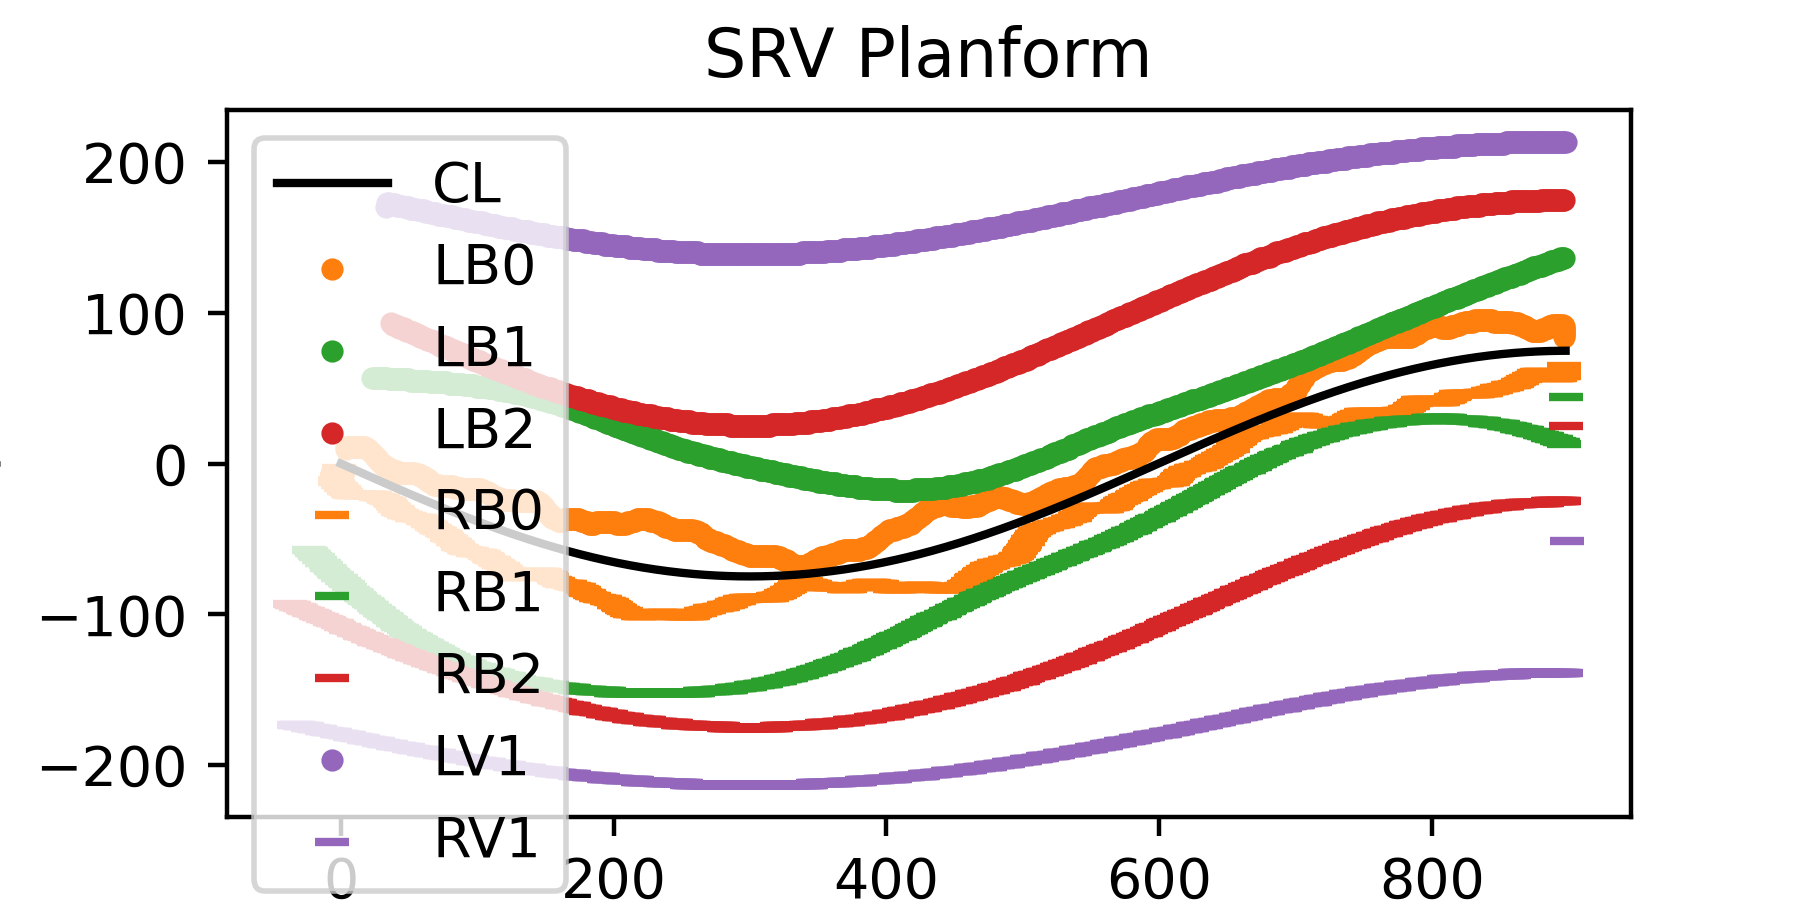

Data behind this chart, as committed beside it:
X, Y
0.0, 0.0
0.9623, -0.3884
1.925, -0.7768
2.887, -1.165
3.849, -1.554
4.812, -1.942
5.774, -2.33
6.736, -2.718
7.699, -3.107
8.661, -3.495
9.624, -3.883
10.59, -4.27
11.55, -4.658
12.51, -5.046
13.47, -5.433
14.44, -5.821
15.4, -6.208
16.36, -6.595
17.33, -6.982
18.29, -7.369
19.25, -7.755
20.21, -8.141
21.18, -8.528
22.14, -8.913
23.1, -9.299
24.07, -9.684
25.03, -10.07
26, -10.45
26.96, -10.84
27.92, -11.22
28.89, -11.61
29.85, -11.99
30.82, -12.37
31.78, -12.76
32.74, -13.14
33.71, -13.52
34.67, -13.91
35.64, -14.29
36.6, -14.67
37.57, -15.05
38.53, -15.43
39.5, -15.81
40.47, -16.19
41.43, -16.57
42.4, -16.95
43.36, -17.33
44.33, -17.7
45.3, -18.08
46.26, -18.46
47.23, -18.84
48.2, -19.21
49.17, -19.59
50.13, -19.96
51.1, -20.34
52.07, -20.71
53.04, -21.08
54.01, -21.46
54.97, -21.83
55.94, -22.2
56.91, -22.57
... 8,089 more rows
